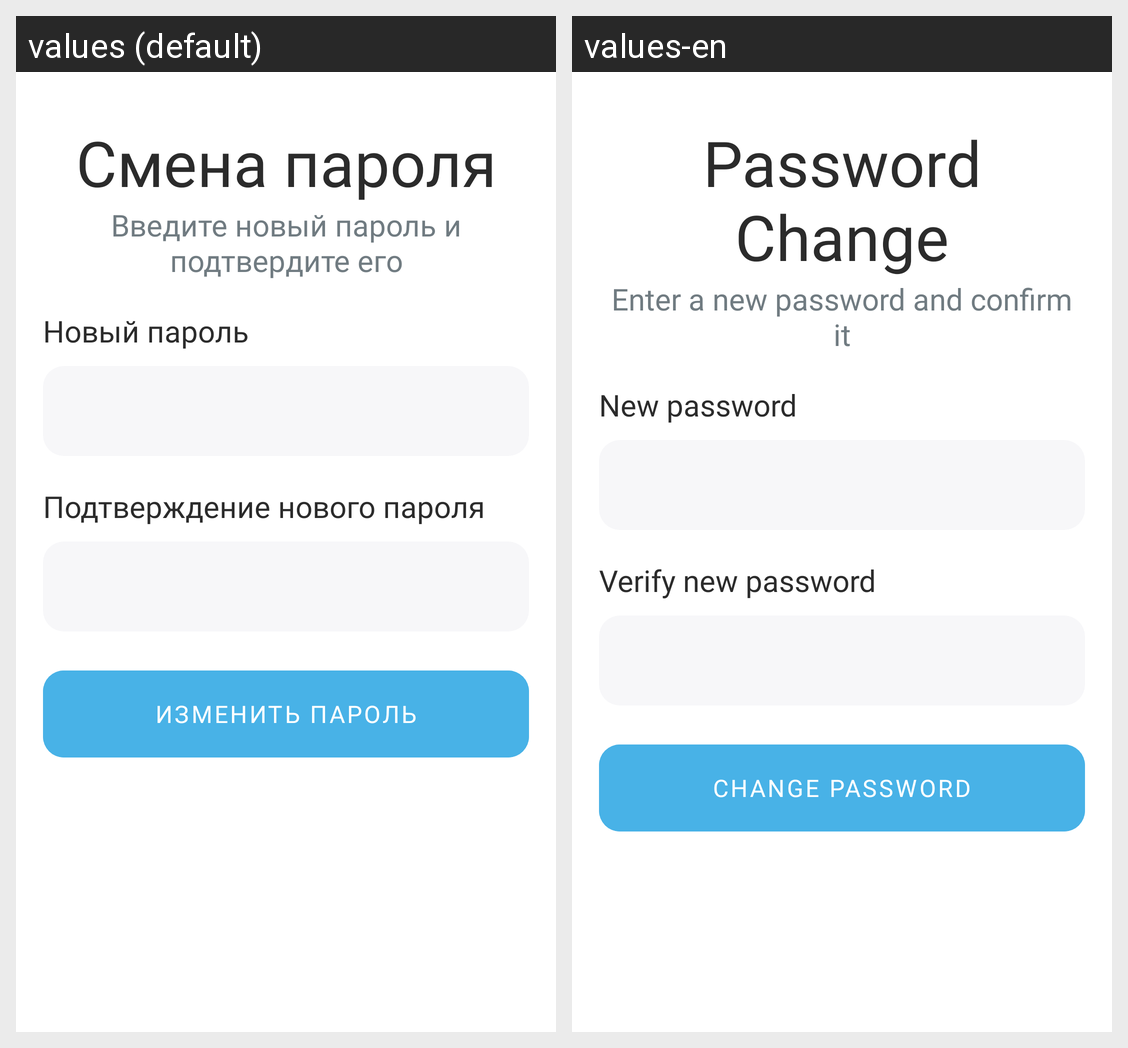

For this localized Android screen grid, give each drawn string resource with its value in every locale shown.
Android screen res/layout/activity_input_password.xml rendered under 2 locales, left to right: values (default), values-en. Device: Nexus 5 (rendered at 1080×1920; each locale shown at half size, 540×960, under a caption strip naming it); theme Theme.MatuleMe.
Strings drawn on this screen, with the default value and each locale's value (text and hints the layout hard-codes, and strings that could not be matched under every locale, appear in the picture but are not listed):

change_password_title
  values: Смена пароля
  values-en: Password Change

change_password_prompt
  values: Введите новый пароль и подтвердите его
  values-en: Enter a new password and confirm it

new_password
  values: Новый пароль
  values-en: New password

new_password_verify
  values: Подтверждение нового пароля
  values-en: Verify new password

change_password
  values: Изменить пароль
  values-en: Change password
